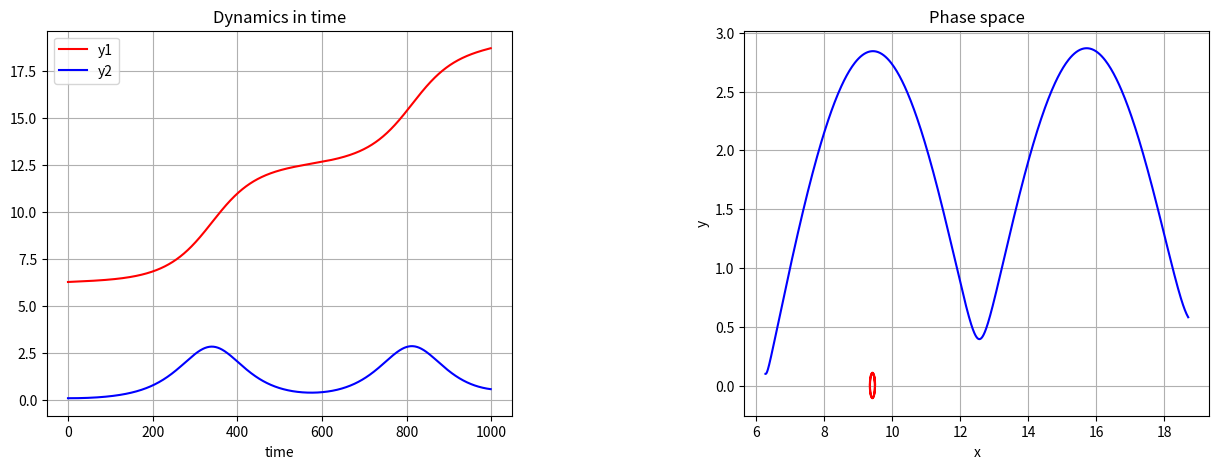

This figure's Python source:
import matplotlib.pyplot as plt
import numpy as np
# show plots in notebook

# define system in terms of separated differential equations
def f(x,y):
    return y
def g(x,y):
    return 2*np.sin(x)

def sys(iv1, iv2, dt, time):
    x = np.zeros(time)
    y = np.zeros(time)
    dt = 0.01
    x[0]= iv1
    y[0]= iv2
    for i in range(time-1):
        x[i+1]=x[i] + (f(x[i],y[i])) * dt
        y[i+1]=y[i] +  (g(x[i],y[i])) * dt

    return x,y

x,y =sys(3.14*2, 0.1, 0.01, 1000)
x1,y1 =sys(3.14*3,0.1,0.01,1000)
#plot
fig = plt.figure(figsize=(15,5))
fig.subplots_adjust(wspace = 0.5, hspace = 0.3)
ax1 = fig.add_subplot(1,2,1)
ax2 = fig.add_subplot(1,2,2)

ax1.plot(x, 'r-', label='y1')
ax1.plot(y, 'b-', label='y2')
#ax1.plot(z, 'g-', label='prey')
ax1.set_title("Dynamics in time")
ax1.set_xlabel("time")
ax1.grid()
ax1.legend(loc='best')

ax2.plot(x, y, color="blue")
ax2.plot(x1,y1,color="red")
ax2.set_xlabel("x")
ax2.set_ylabel("y")  
ax2.set_title("Phase space")
ax2.grid()
plt.show()